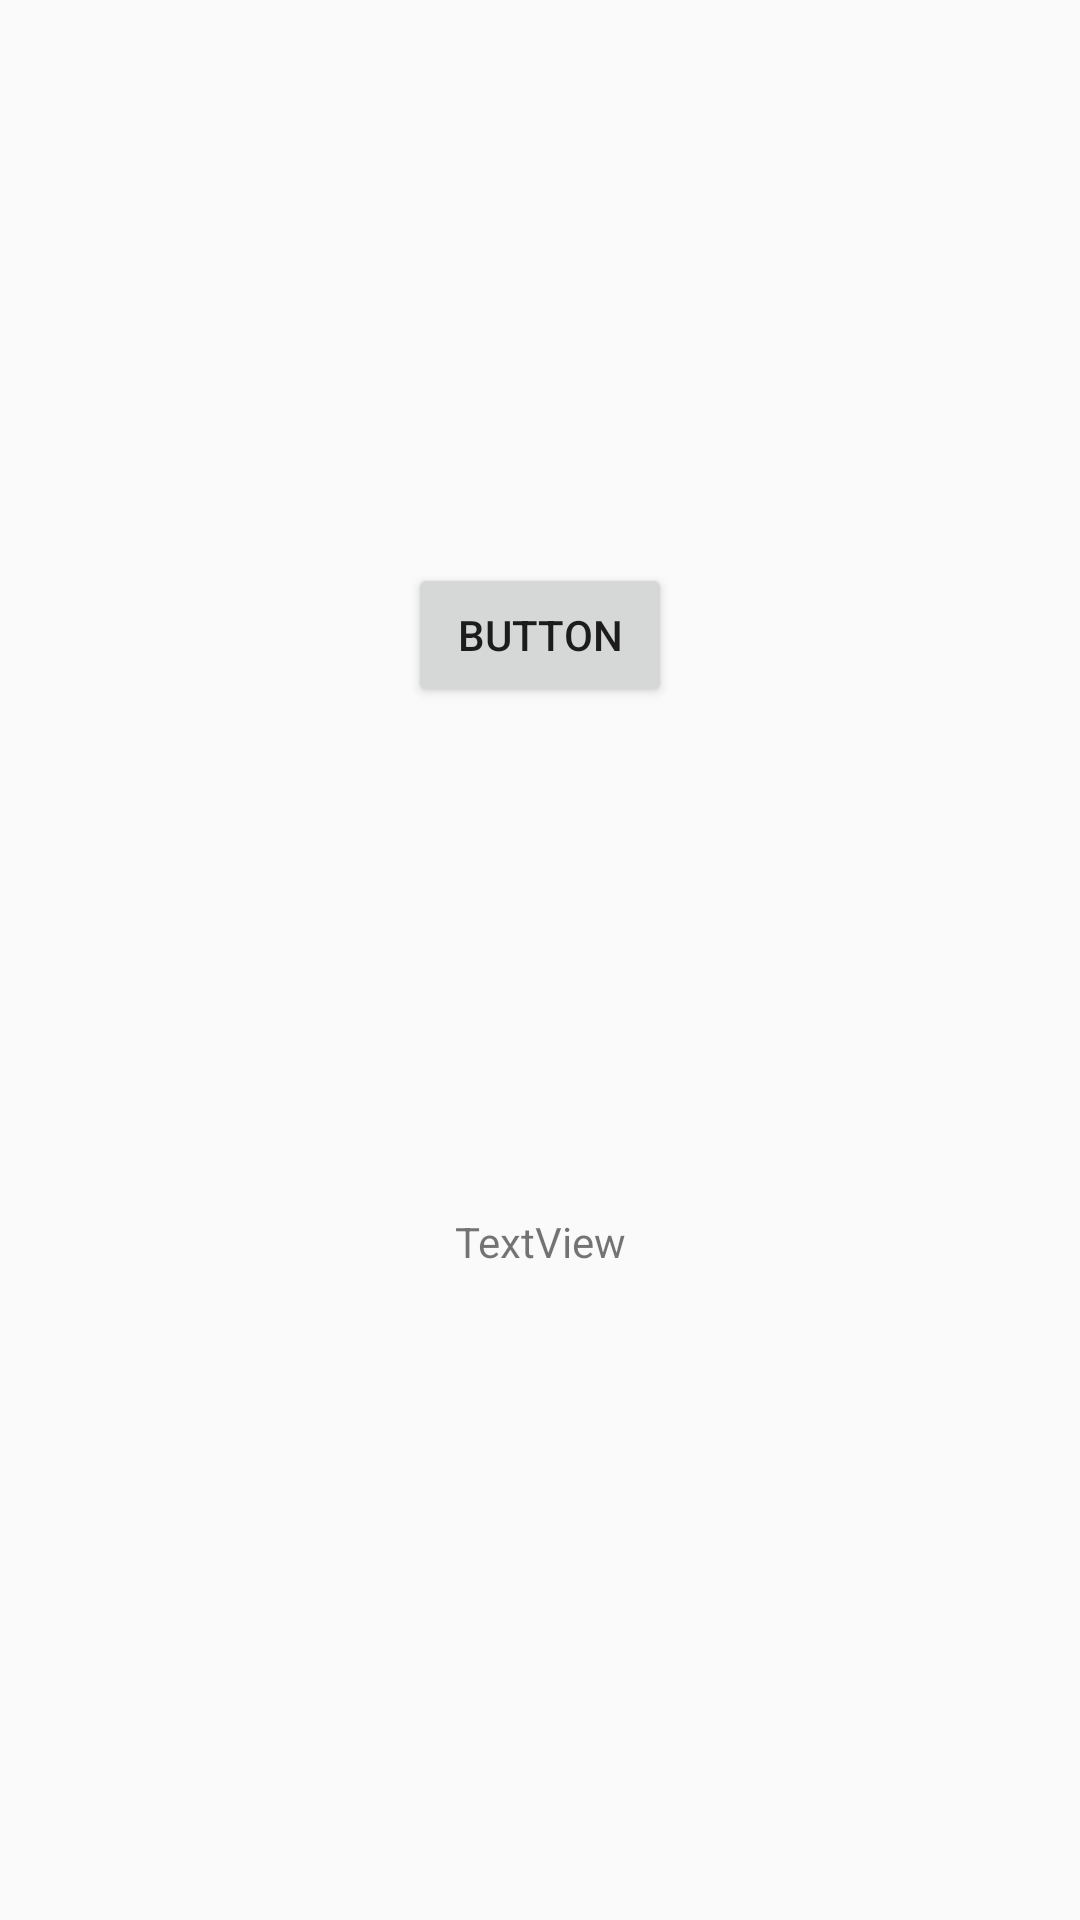

Produce the Android XML layout that renders to this screen, including the resource entries it uses.
<!-- AndroidManifest.xml: application theme AppTheme -->
<!-- res/layout/activity_audio2.xml -->
<?xml version="1.0" encoding="utf-8"?>
<androidx.constraintlayout.widget.ConstraintLayout xmlns:android="http://schemas.android.com/apk/res/android"
    xmlns:app="http://schemas.android.com/apk/res-auto"
    xmlns:tools="http://schemas.android.com/tools"
    android:layout_width="match_parent"
    android:layout_height="match_parent"
    tools:context=".Audio2">

    <Button
        android:id="@+id/btnaudio"
        android:layout_width="wrap_content"
        android:layout_height="wrap_content"
        android:text="Button"
        app:layout_constraintEnd_toEndOf="parent"
        app:layout_constraintStart_toStartOf="parent"
        app:layout_constraintTop_toTopOf="parent"
        app:layout_constraintBottom_toBottomOf="@+id/tv"/>

    <TextView
        android:id="@+id/tv"
        android:layout_width="wrap_content"
        android:layout_height="wrap_content"
        android:text="TextView"
        app:layout_constraintBottom_toBottomOf="parent"
        app:layout_constraintEnd_toEndOf="parent"
        app:layout_constraintStart_toStartOf="parent"
        app:layout_constraintTop_toTopOf="@+id/btnaudio" />
</androidx.constraintlayout.widget.ConstraintLayout>
<!-- resources referenced by this layout -->
<resources>
  <style name="AppTheme" parent="Theme.AppCompat.Light.NoActionBar">
          
          <item name="colorPrimary">@color/colorPrimary</item>
          <item name="colorAccent">@color/colorAccent</item>
          <item name="android:colorPrimaryDark">@color/red</item>
      </style>
  <color name="colorPrimary">#008577</color>
  <color name="colorAccent">#D81B60</color>
</resources>
